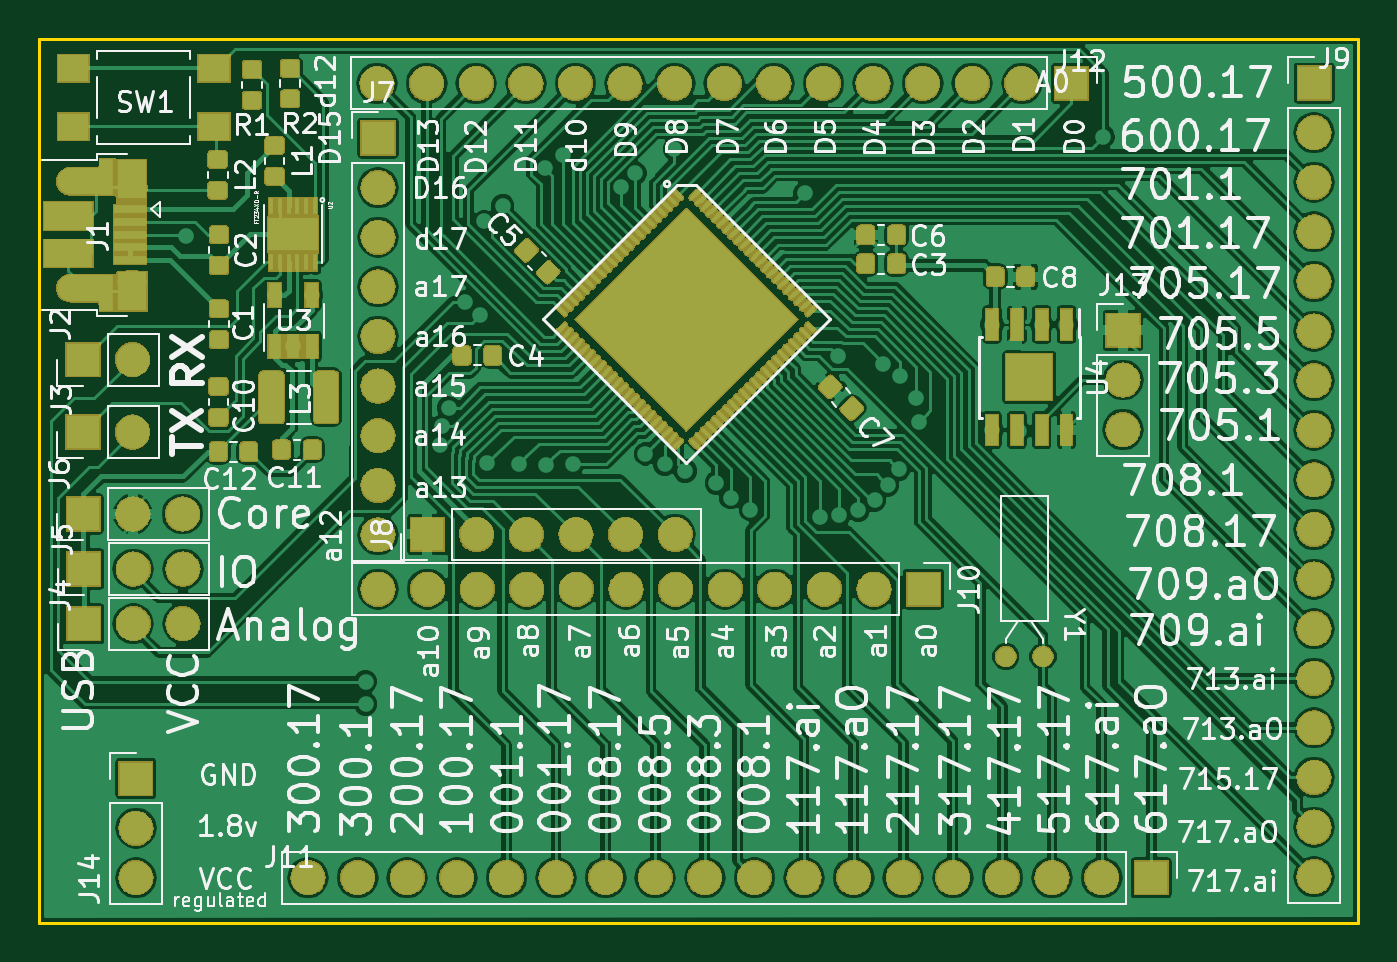
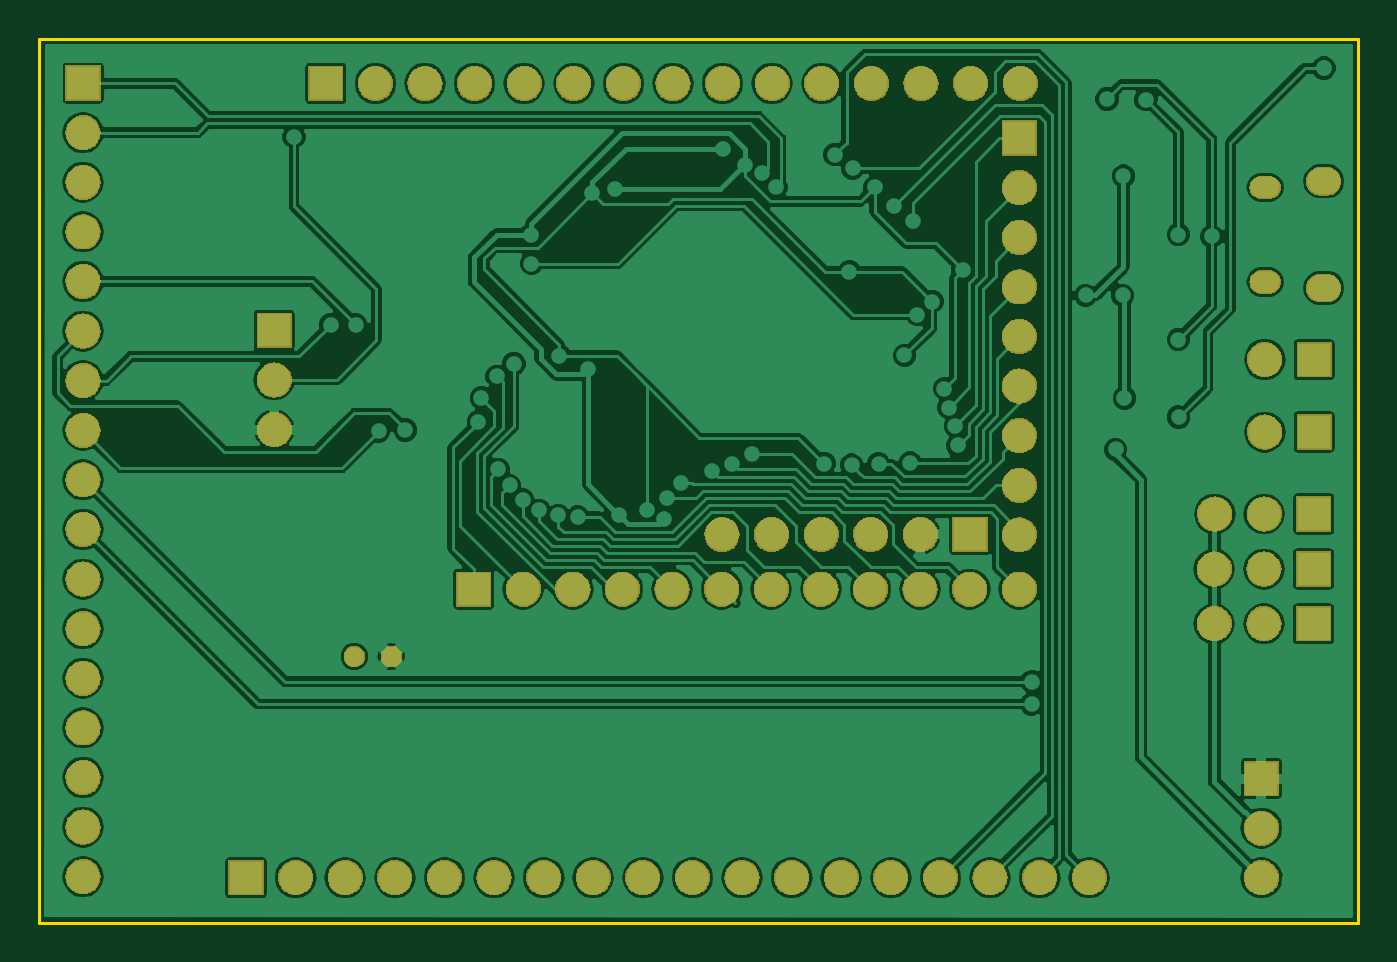
Circuit board: 9 layer files. Board 67.5 x 45.3 mm.
- bottom_copper: ga144-breakout-B.Cu.gbl (168730 bytes)
- bottom_mask: ga144-breakout-B.Mask.gbs (144373 bytes)
- paste: ga144-breakout-B.Paste.gbp (551 bytes)
- bottom_silk: ga144-breakout-B.SilkS.gbo (552 bytes)
- outline: ga144-breakout-Edge.Cuts.gm1 (742 bytes)
- top_copper: ga144-breakout-F.Cu.gtl (293014 bytes)
- top_mask: ga144-breakout-F.Mask.gts (252084 bytes)
- paste: ga144-breakout-F.Paste.gtp (68114 bytes)
- top_silk: ga144-breakout-F.SilkS.gto (129687 bytes)

=== bottom_copper: ga144-breakout-B.Cu.gbl (168730 bytes, source omitted) ===
=== bottom_mask: ga144-breakout-B.Mask.gbs (144373 bytes, source omitted) ===
=== paste: ga144-breakout-B.Paste.gbp ===
G04 #@! TF.GenerationSoftware,KiCad,Pcbnew,5.0.1-33cea8e~68~ubuntu14.04.1*
G04 #@! TF.CreationDate,2018-11-09T12:00:32-08:00*
G04 #@! TF.ProjectId,ga144-breakout,67613134342D627265616B6F75742E6B,rev?*
G04 #@! TF.SameCoordinates,Original*
G04 #@! TF.FileFunction,Paste,Bot*
G04 #@! TF.FilePolarity,Positive*
%FSLAX46Y46*%
G04 Gerber Fmt 4.6, Leading zero omitted, Abs format (unit mm)*
G04 Created by KiCad (PCBNEW 5.0.1-33cea8e~68~ubuntu14.04.1) date Fri 09 Nov 2018 12:00:32 PM PST*
%MOMM*%
%LPD*%
G01*
G04 APERTURE LIST*
G04 APERTURE END LIST*
M02*

=== bottom_silk: ga144-breakout-B.SilkS.gbo ===
G04 #@! TF.GenerationSoftware,KiCad,Pcbnew,5.0.1-33cea8e~68~ubuntu14.04.1*
G04 #@! TF.CreationDate,2018-11-09T12:00:32-08:00*
G04 #@! TF.ProjectId,ga144-breakout,67613134342D627265616B6F75742E6B,rev?*
G04 #@! TF.SameCoordinates,Original*
G04 #@! TF.FileFunction,Legend,Bot*
G04 #@! TF.FilePolarity,Positive*
%FSLAX46Y46*%
G04 Gerber Fmt 4.6, Leading zero omitted, Abs format (unit mm)*
G04 Created by KiCad (PCBNEW 5.0.1-33cea8e~68~ubuntu14.04.1) date Fri 09 Nov 2018 12:00:32 PM PST*
%MOMM*%
%LPD*%
G01*
G04 APERTURE LIST*
G04 APERTURE END LIST*
M02*

=== outline: ga144-breakout-Edge.Cuts.gm1 ===
G04 #@! TF.GenerationSoftware,KiCad,Pcbnew,5.0.1-33cea8e~68~ubuntu14.04.1*
G04 #@! TF.CreationDate,2018-11-09T12:00:32-08:00*
G04 #@! TF.ProjectId,ga144-breakout,67613134342D627265616B6F75742E6B,rev?*
G04 #@! TF.SameCoordinates,Original*
G04 #@! TF.FileFunction,Profile,NP*
%FSLAX46Y46*%
G04 Gerber Fmt 4.6, Leading zero omitted, Abs format (unit mm)*
G04 Created by KiCad (PCBNEW 5.0.1-33cea8e~68~ubuntu14.04.1) date Fri 09 Nov 2018 12:00:32 PM PST*
%MOMM*%
%LPD*%
G01*
G04 APERTURE LIST*
%ADD10C,0.150000*%
G04 APERTURE END LIST*
D10*
X91990000Y-118200000D02*
X92000000Y-72920000D01*
X159540000Y-118180000D02*
X91990000Y-118200000D01*
X159530000Y-72910000D02*
X159540000Y-118180000D01*
X92000000Y-72920000D02*
X159530000Y-72910000D01*
M02*

=== top_copper: ga144-breakout-F.Cu.gtl (293014 bytes, source omitted) ===
=== top_mask: ga144-breakout-F.Mask.gts (252084 bytes, source omitted) ===
=== paste: ga144-breakout-F.Paste.gtp (68114 bytes, source omitted) ===
=== top_silk: ga144-breakout-F.SilkS.gto (129687 bytes, source omitted) ===
